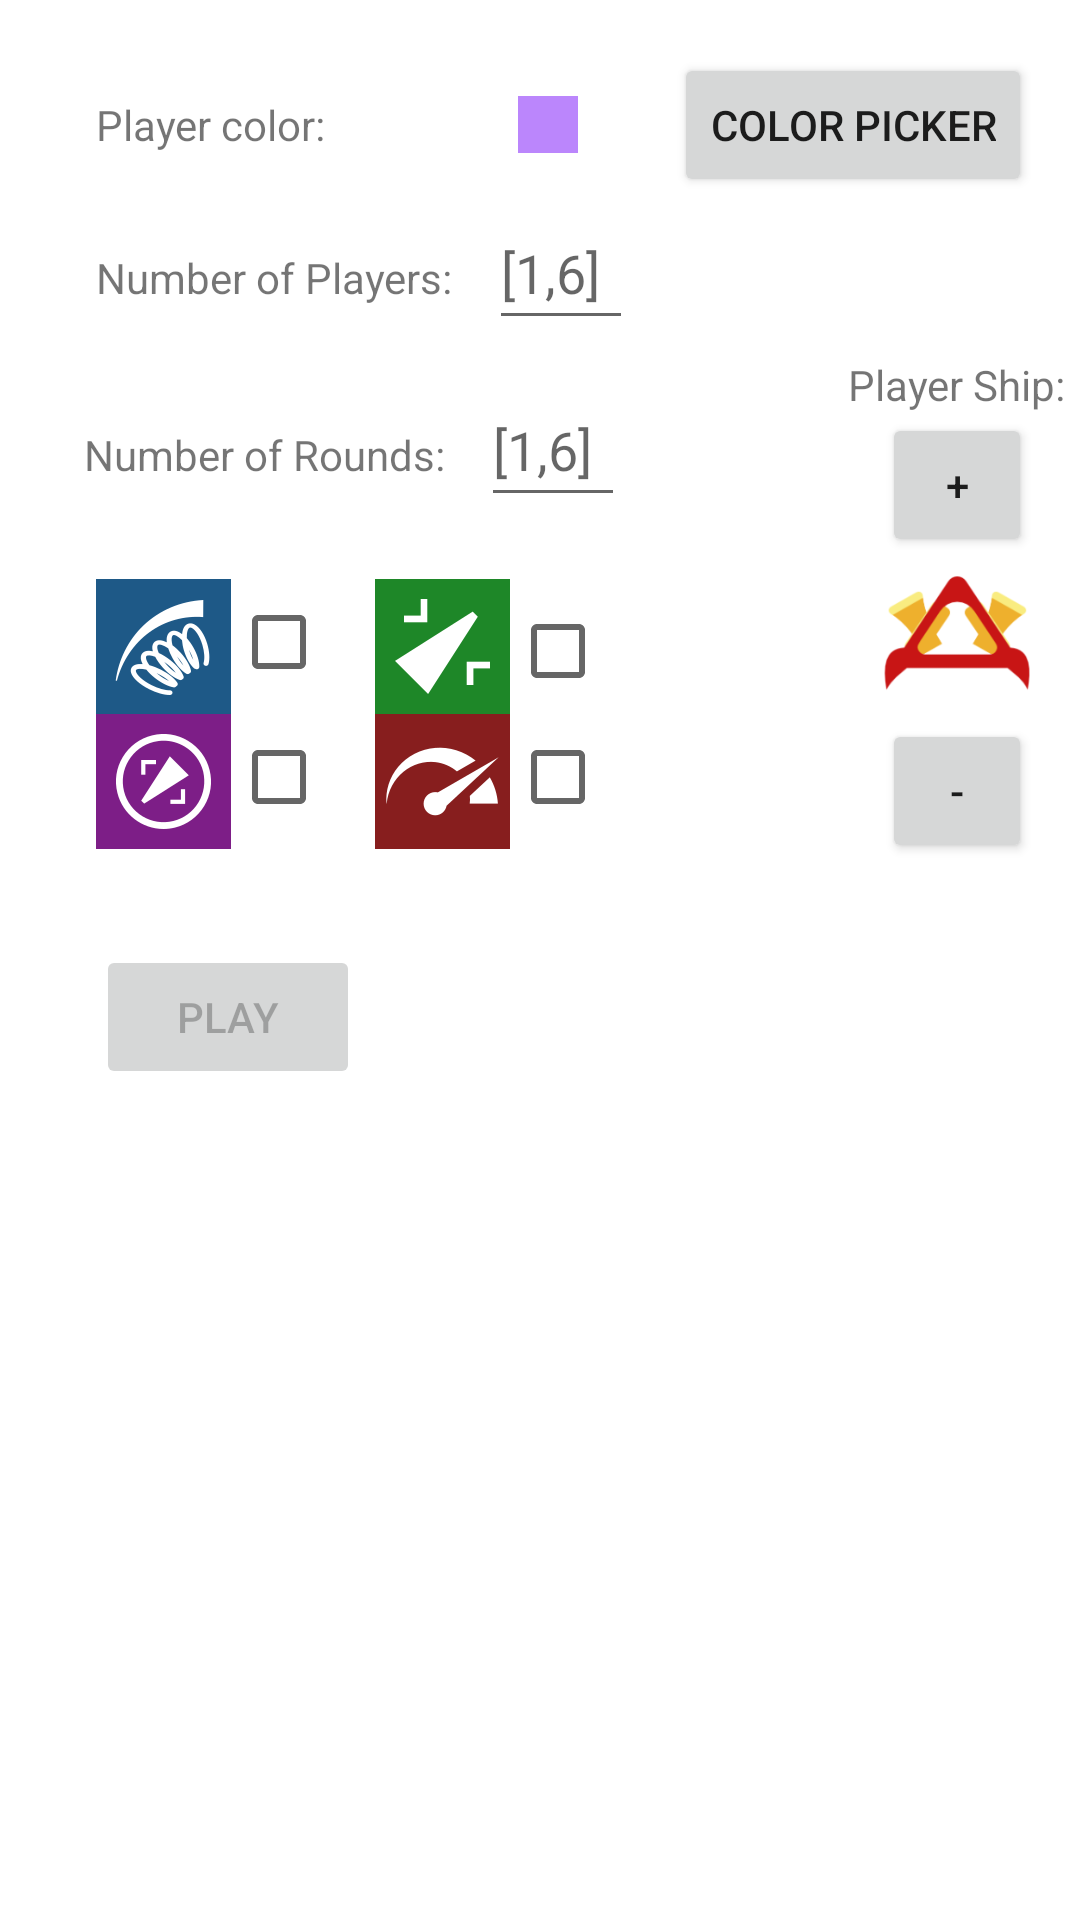

The Android layout XML behind this screen, and the referenced resources:
<!-- AndroidManifest.xml: application theme Theme.FreeApp_CurveFever -->
<!-- res/layout/activity_menu.xml -->
<?xml version="1.0" encoding="utf-8"?>
<androidx.constraintlayout.widget.ConstraintLayout xmlns:android="http://schemas.android.com/apk/res/android"
    xmlns:app="http://schemas.android.com/apk/res-auto"
    xmlns:tools="http://schemas.android.com/tools"
    android:layout_width="match_parent"
    android:layout_height="match_parent"
    tools:context=".Menu.MenuActivity">

    <ImageView
        android:id="@+id/reverseImageView"
        android:layout_width="wrap_content"
        android:layout_height="wrap_content"
        android:background="#1E8728"
        app:layout_constraintStart_toEndOf="@+id/jumpCheckBox"
        app:layout_constraintTop_toTopOf="@+id/imageView3"
        app:srcCompat="@drawable/powerup_thick_down" />

    <CheckBox
        android:id="@+id/sizeDownCheckBox"
        android:layout_width="wrap_content"
        android:layout_height="wrap_content"
        app:layout_constraintBottom_toBottomOf="@+id/reverseImageView"
        app:layout_constraintStart_toEndOf="@+id/reverseImageView"
        app:layout_constraintTop_toTopOf="@+id/reverseImageView"
        app:layout_constraintVertical_bias="0.0" />

    <ImageView
        android:id="@+id/speedUpImageView"
        android:layout_width="wrap_content"
        android:layout_height="wrap_content"
        android:background="#871E1E"
        app:layout_constraintStart_toEndOf="@+id/thickUpCheckBox"
        app:layout_constraintTop_toTopOf="@+id/thickUpImageView"
        app:srcCompat="@drawable/powerup_speed_up" />

    <CheckBox
        android:id="@+id/speedUpCheckBox"
        android:layout_width="wrap_content"
        android:layout_height="wrap_content"
        app:layout_constraintBottom_toBottomOf="@+id/speedUpImageView"
        app:layout_constraintStart_toEndOf="@+id/speedUpImageView"
        app:layout_constraintTop_toTopOf="@+id/speedUpImageView"
        app:layout_constraintVertical_bias="1.0" />

    <CheckBox
        android:id="@+id/jumpCheckBox"
        android:layout_width="wrap_content"
        android:layout_height="wrap_content"
        app:layout_constraintBottom_toBottomOf="@+id/imageView3"
        app:layout_constraintStart_toEndOf="@+id/imageView3"
        app:layout_constraintTop_toTopOf="@+id/imageView3"
        app:layout_constraintVertical_bias="1.0" />

    <ImageView
        android:id="@+id/imageView3"
        android:layout_width="wrap_content"
        android:layout_height="wrap_content"
        android:layout_marginStart="32dp"
        android:layout_marginTop="32dp"
        android:background="#1E5987"
        app:layout_constraintStart_toStartOf="parent"
        app:layout_constraintTop_toBottomOf="@+id/nRoundsTextView"
        app:srcCompat="@drawable/powerup_jump" />

    <EditText
        android:id="@+id/nRoundsEditText"
        android:layout_width="48dp"
        android:layout_height="48dp"
        android:layout_marginStart="12dp"
        android:ems="1"
        android:hint="[1,6]"
        android:inputType="number"
        android:maxLength="1"
        android:minEms="2"
        app:layout_constraintBaseline_toBaselineOf="@+id/nRoundsTextView"
        app:layout_constraintStart_toEndOf="@+id/nRoundsTextView" />

    <TextView
        android:id="@+id/nRoundsTextView"
        android:layout_width="wrap_content"
        android:layout_height="wrap_content"
        android:layout_marginStart="28dp"
        android:layout_marginTop="40dp"
        android:text="Number of Rounds:"
        app:layout_constraintStart_toStartOf="parent"
        app:layout_constraintTop_toBottomOf="@+id/nPlayerTextView" />

    <Button
        android:id="@+id/playerColorPicker"
        android:layout_width="wrap_content"
        android:layout_height="wrap_content"
        android:layout_marginStart="32dp"
        android:text="color picker"
        app:layout_constraintBaseline_toBaselineOf="@+id/playerColorTextView"
        app:layout_constraintStart_toEndOf="@+id/playerColorViewer" />

    <View
        android:id="@+id/playerColorViewer"
        android:layout_width="20dp"
        android:layout_height="0dp"
        android:layout_marginStart="64dp"
        android:background="@color/purple_200"
        app:layout_constraintBottom_toBottomOf="@+id/playerColorTextView"
        app:layout_constraintStart_toEndOf="@+id/playerColorTextView"
        app:layout_constraintTop_toTopOf="@+id/playerColorTextView"
        app:layout_constraintVertical_bias="1.0" />

    <TextView
        android:id="@+id/playerColorTextView"
        android:layout_width="wrap_content"
        android:layout_height="wrap_content"
        android:layout_marginStart="32dp"
        android:layout_marginTop="32dp"
        android:text="Player color:"
        app:layout_constraintStart_toStartOf="parent"
        app:layout_constraintTop_toTopOf="parent" />

    <ImageView
        android:id="@+id/playerShipImageView"
        android:layout_width="50dp"
        android:layout_height="50dp"
        android:layout_marginTop="120dp"
        app:layout_constraintEnd_toEndOf="@+id/playerColorPicker"
        app:layout_constraintTop_toBottomOf="@+id/playerColorPicker"
        app:srcCompat="@drawable/ship_1_icon" />

    <Button
        android:id="@+id/plusPlayerShipButton"
        android:layout_width="0dp"
        android:layout_height="wrap_content"
        android:layout_marginTop="4dp"
        android:text="-"
        app:layout_constraintEnd_toEndOf="@+id/playerShipImageView"
        app:layout_constraintHorizontal_bias="0.0"
        app:layout_constraintStart_toStartOf="@+id/playerShipImageView"
        app:layout_constraintTop_toBottomOf="@+id/playerShipImageView" />

    <Button
        android:id="@+id/minusPlayerShipButton"
        android:layout_width="0dp"
        android:layout_height="wrap_content"
        android:text="+"
        app:layout_constraintBottom_toTopOf="@+id/playerShipImageView"
        app:layout_constraintEnd_toEndOf="@+id/playerShipImageView"
        app:layout_constraintHorizontal_bias="0.0"
        app:layout_constraintStart_toStartOf="@+id/playerShipImageView" />

    <TextView
        android:id="@+id/playerShipTextView"
        android:layout_width="wrap_content"
        android:layout_height="wrap_content"
        android:text="Player Ship:"
        app:layout_constraintBottom_toTopOf="@+id/minusPlayerShipButton"
        app:layout_constraintEnd_toEndOf="@+id/playerShipImageView"
        app:layout_constraintStart_toStartOf="@+id/playerShipImageView" />

    <TextView
        android:id="@+id/nPlayerTextView"
        android:layout_width="wrap_content"
        android:layout_height="wrap_content"
        android:layout_marginStart="32dp"
        android:layout_marginTop="32dp"
        android:text="Number of Players:"
        app:layout_constraintStart_toStartOf="parent"
        app:layout_constraintTop_toBottomOf="@+id/playerColorTextView" />

    <EditText
        android:id="@+id/nPlayersEditText"
        android:layout_width="48dp"
        android:layout_height="48dp"
        android:layout_marginStart="12dp"
        android:ems="1"
        android:hint="[1,6]"
        android:inputType="number"
        android:maxLength="1"
        android:minEms="2"
        app:layout_constraintBaseline_toBaselineOf="@+id/nPlayerTextView"
        app:layout_constraintStart_toEndOf="@+id/nPlayerTextView" />

    <Button
        android:id="@+id/playButton"
        android:layout_width="wrap_content"
        android:layout_height="wrap_content"
        android:layout_marginStart="32dp"
        android:layout_marginTop="32dp"
        android:enabled="false"
        android:text="PLAY"
        app:layout_constraintStart_toStartOf="parent"
        app:layout_constraintTop_toBottomOf="@+id/thickUpImageView" />

    <ImageView
        android:id="@+id/thickUpImageView"
        android:layout_width="wrap_content"
        android:layout_height="wrap_content"
        android:layout_marginStart="32dp"
        android:background="#7D1E87"
        app:layout_constraintStart_toStartOf="parent"
        app:layout_constraintTop_toBottomOf="@+id/imageView3"
        app:srcCompat="@drawable/powerup_thick_up" />

    <CheckBox
        android:id="@+id/thickUpCheckBox"
        android:layout_width="wrap_content"
        android:layout_height="wrap_content"
        app:layout_constraintBottom_toBottomOf="@+id/thickUpImageView"
        app:layout_constraintStart_toEndOf="@+id/thickUpImageView"
        app:layout_constraintTop_toTopOf="@+id/thickUpImageView"
        app:layout_constraintVertical_bias="1.0" />

</androidx.constraintlayout.widget.ConstraintLayout>
<!-- resources referenced by this layout -->
<resources>
  <!-- drawable powerup_jump: png bitmap (drawable-nodpi, 3373 bytes) -->
  <!-- drawable powerup_speed_up: png bitmap (drawable-nodpi, 2214 bytes) -->
  <!-- drawable powerup_thick_down: png bitmap (drawable-nodpi, 1197 bytes) -->
  <!-- drawable powerup_thick_up: png bitmap (drawable-nodpi, 2860 bytes) -->
  <!-- drawable ship_1_icon: png bitmap (drawable-nodpi, 8900 bytes) -->
  <style name="Theme.FreeApp_CurveFever" parent="Theme.MaterialComponents.DayNight.DarkActionBar">
          
          <item name="colorPrimary">@color/purple_500</item>
          <item name="colorPrimaryVariant">@color/purple_700</item>
          <item name="colorOnPrimary">@color/white</item>
          
          <item name="colorSecondary">@color/teal_200</item>
          <item name="colorSecondaryVariant">@color/teal_700</item>
          <item name="colorOnSecondary">@color/black</item>
          
          <item name="android:statusBarColor">?attr/colorPrimaryVariant</item>
          
      </style>
  <!-- not gathered from this repository: default colours our renderer supplied (Android Studio template values) -->
  <color name="purple_200">#FFBB86FC</color>
  <color name="purple_500">#FF6200EE</color>
  <color name="purple_700">#FF3700B3</color>
  <color name="teal_200">#FF03DAC5</color>
  <color name="teal_700">#FF018786</color>
  <color name="black">#FF000000</color>
  <color name="white">#FFFFFFFF</color>
</resources>
